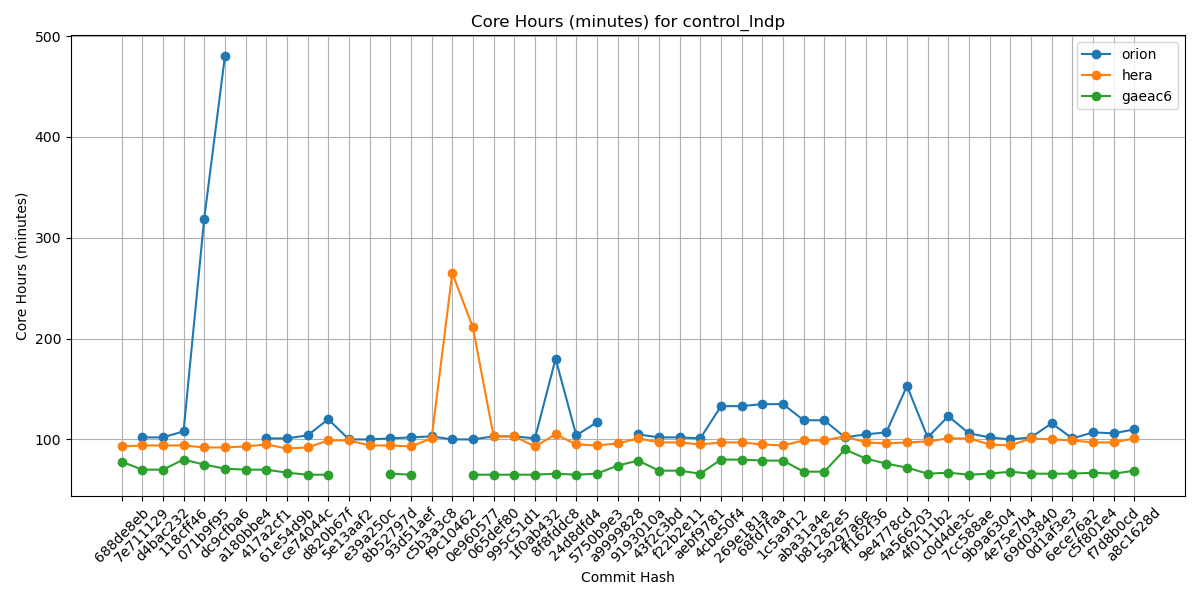

Values plotted in this chart, from the file beside it:
Hash, orion, hera, gaeac6
688de8eb, , 93, 78
7e711129, 102, 94, 70
d4bac232, 102, 94, 70
118cff46, 108, 94, 80
071b9f95, 319, 92, 75
dc9cfba6, 480, 92, 71
a180bbe4, , 93, 70
417a2cf1, 101, 95, 70
61e54d9b, 101, 91, 67
ce74044c, 104, 92, 65
d820b67f, 120, 99, 65
5e13aaf2, 100, 99, 
e39a250c, 100, 94, 
8b52797d, 101, 94, 66
93d51aef, 102, 93, 65
c5b3a3c8, 103, 101, 
f9c10462, 100, 265, 
0e960577, 100, 211, 65
065def80, 103, 103, 65
995c51d1, 103, 103, 65
1f0ab432, 101, 93, 65
8f8fddc8, 180, 105, 66
24d8dfd4, 104, 95, 65
5750b9e3, 117, 94, 66
a9999828, , 96, 74
9193010a, 105, 101, 79
43f2c3bd, 102, 97, 69
f22b2e11, 102, 97, 69
aebf9781, 101, 95, 66
4cbe50f4, 133, 97, 80
269e181a, 133, 97, 80
68fd7faa, 135, 95, 79
1c5a9f12, 135, 94, 79
aba31a4e, 119, 99, 68
b81282e5, 119, 99, 68
5a297a6e, 102, 103, 90
ff162f36, 105, 97, 81
9e4778cd, 107, 96, 76
4a566203, 153, 97, 72
4f0111b2, 102, 98, 66
c0d4de3c, 123, 101, 67
7cc588ae, 106, 101, 65
9b9a6304, 102, 95, 66
4e75e7b4, 100, 94, 68
69d03840, 102, 101, 66
0d1af3e3, 116, 100, 66
6ece76a2, 101, 99, 66
c5f801e4, 107, 97, 67
f7d8b0cd, 106, 97, 66
a8c1628d, 110, 101, 69
